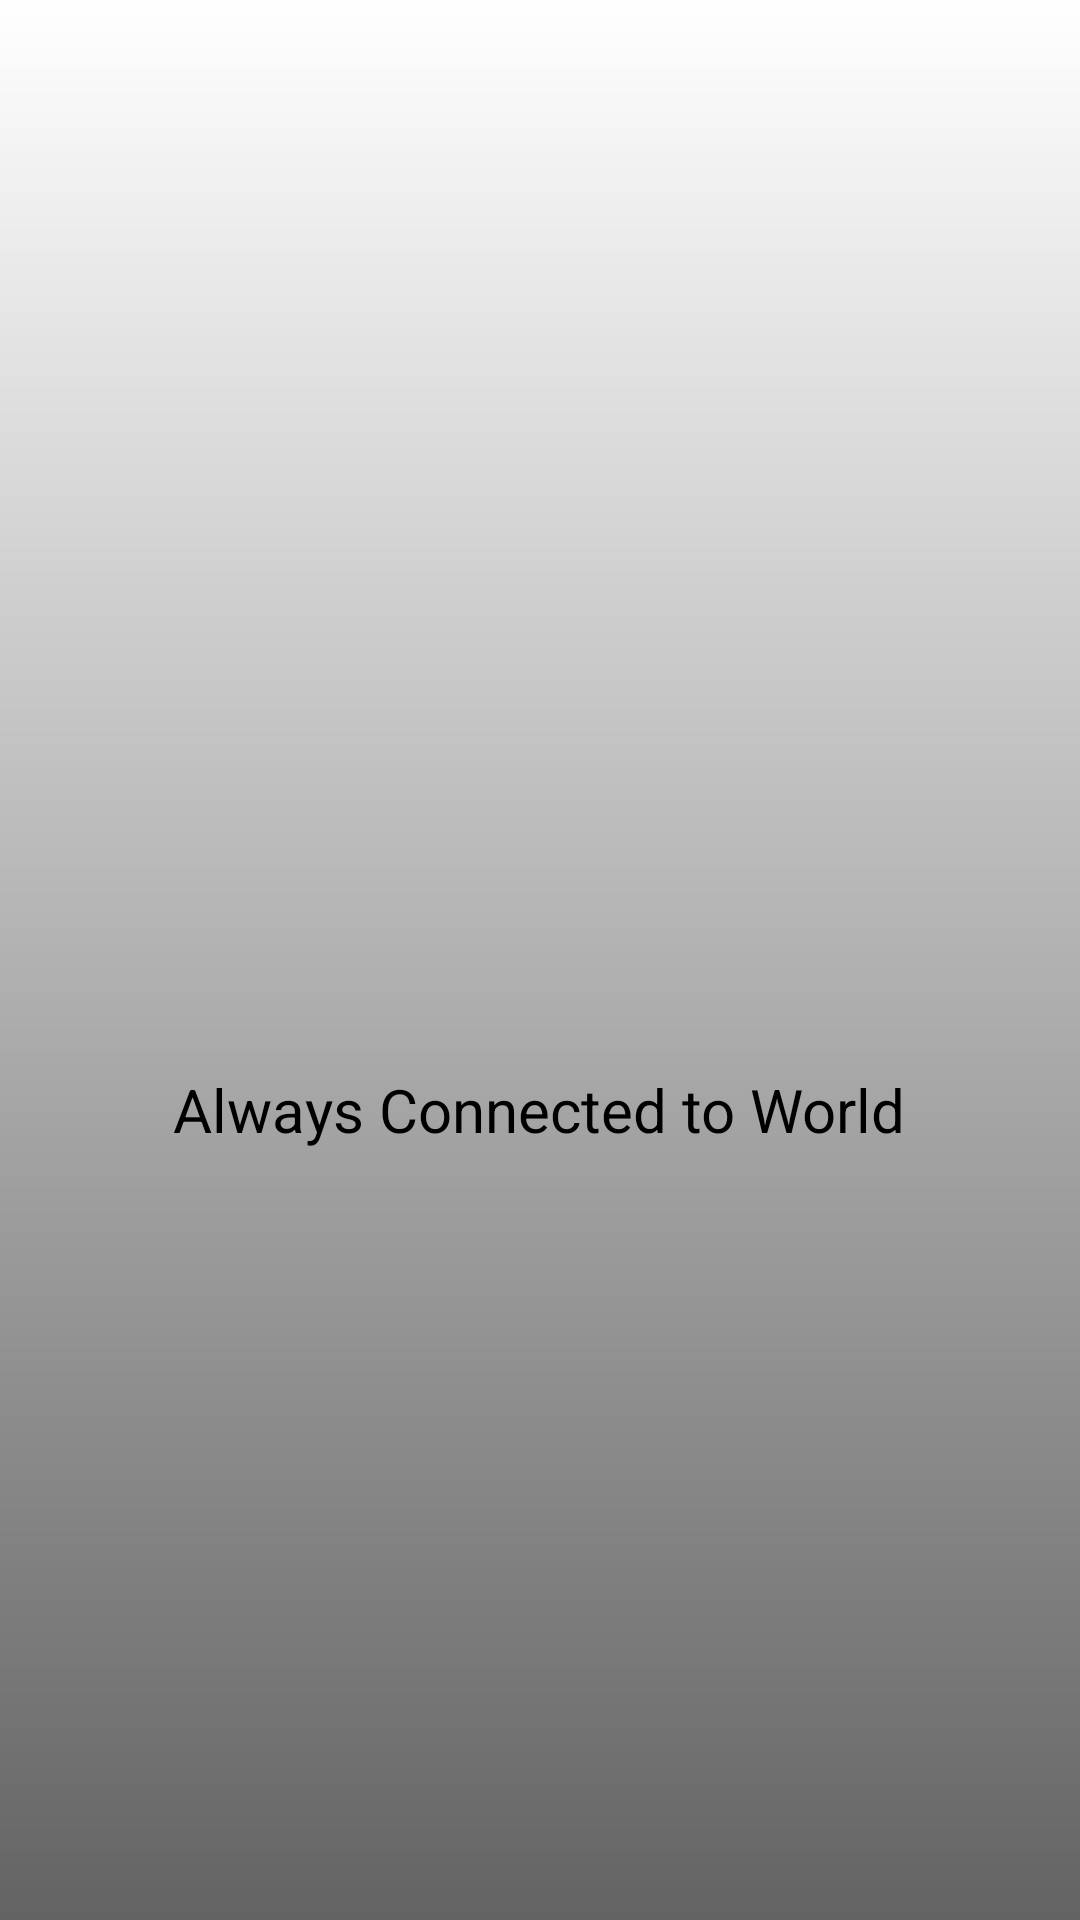

Reconstruct the res/layout file that produces this screen, plus the resources it refers to.
<!-- AndroidManifest.xml: application theme Theme.NewsApp -->
<!-- res/layout/activity_splash.xml -->
<?xml version="1.0" encoding="utf-8"?>
<RelativeLayout xmlns:android="http://schemas.android.com/apk/res/android"
    xmlns:app="http://schemas.android.com/apk/res-auto"
    xmlns:tools="http://schemas.android.com/tools"
    android:layout_width="match_parent"
    android:background="@drawable/gradient"
    android:layout_height="match_parent"
    android:orientation="vertical"
    tools:context=".SplashActivity">
    <LinearLayout
        android:layout_width="wrap_content"
        android:layout_height="wrap_content"
        android:orientation="vertical"
        android:layout_centerInParent="true"
        android:layout_centerVertical="true"
        android:layout_centerHorizontal="true">
    <ImageView
        android:id="@+id/image"
        android:layout_width="100dp"
        android:layout_height="100dp"
        android:src="@drawable/newslogo"></ImageView>

    <TextView
        android:layout_width="wrap_content"
        android:layout_height="wrap_content"
        android:textSize="20dp"
        android:layout_below="@+id/image"
        android:textColor="@color/black"
        android:text="@string/app_slogan"></TextView>
    </LinearLayout>

</RelativeLayout>
<!-- resources referenced by this layout -->
<resources>
  <color name="black">#FF000000</color>
  <!-- drawable gradient (drawable) -->
  <?xml version="1.0" encoding="utf-8"?>
  <shape xmlns:android="http://schemas.android.com/apk/res/android">
  
  
      <gradient android:endColor="#9C000000" android:angle="-90"></gradient>
  </shape>
  <string name="app_slogan">Always Connected to World</string>
</resources>
